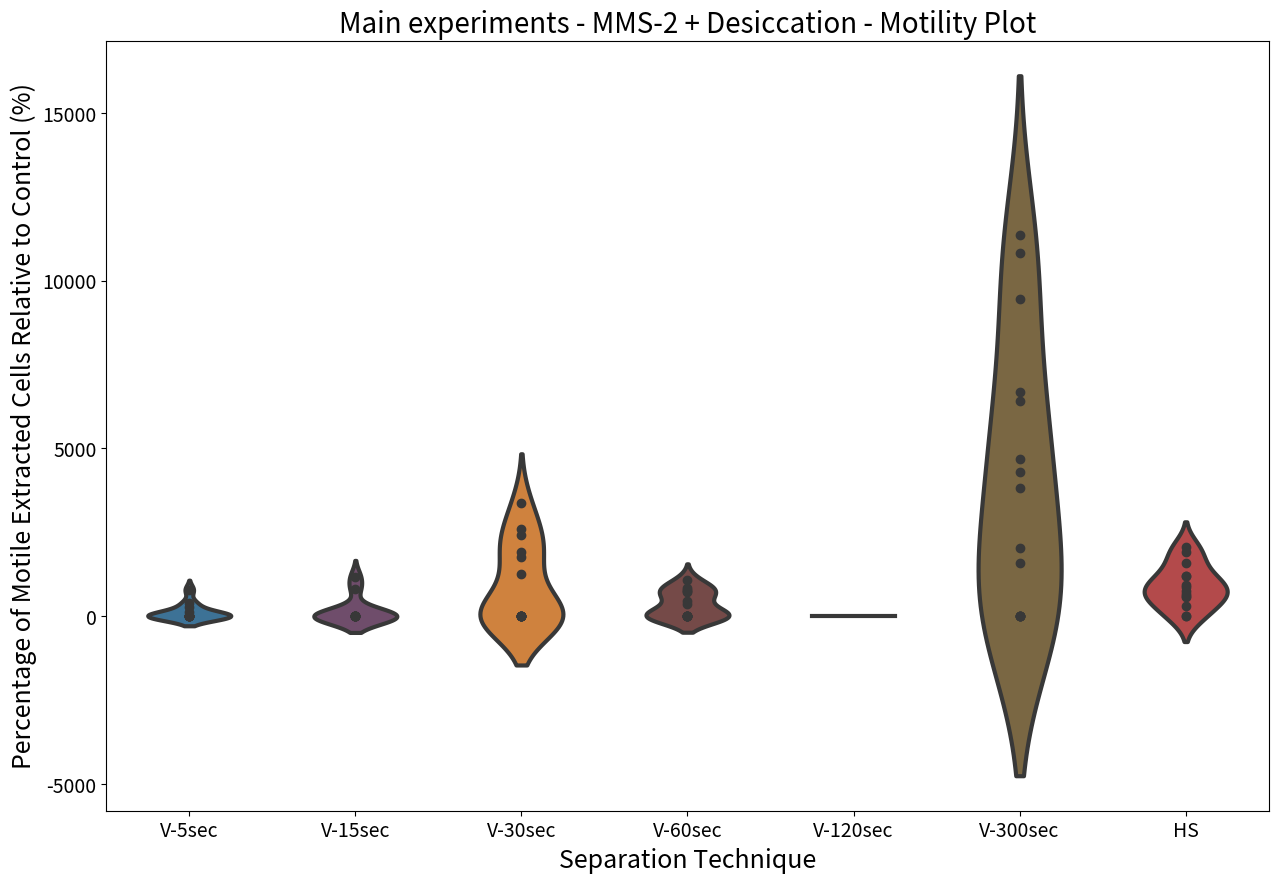

Reproduce this figure in Python.
import matplotlib.pyplot as plt
import seaborn as sns
import pandas as pd
import numpy as np

# Your data
mms2_des_v_5sec = [0.00, 0.00, 0.00, 0.00, 789.26, 393.59, 0.00, 0.00, 0.00, 288.94, 113.09, 0.00, 0.00]
print(np.mean(mms2_des_v_5sec))

mms2_des_v_15sec = [0.00, 0.00, 0.00, 0.00, 0.00, 0.00, 0.00, 0.00, 0.00, 1180.09, 0.00, 824.45]
print(np.mean(mms2_des_v_15sec))

mms2_des_v_30sec = [2432.45, 1912.08, 2589.81, 3388.28, 0.00, 0.00, 1260.09, 0.00, 0.00, 0.00, 0.00, 1771.09, 0.00, 0.00]
print(np.mean(mms2_des_v_30sec))

mms2_des_v_60sec = [0.00, 0.00, 0.00, 0.00, 0.00, 729.34, 832.48, 1084.42, 0.00, 0.00, 743.82, 457.02, 369.58, 783.05]
print(np.mean(mms2_des_v_60sec))

mms2_des_v_120sec = [0.00, 0.00, 0.00, 0.00, 0.00, 0.00, 0.00, 0.00, 0.00, 0.00, 0.00, 0.00, 0.00]
print(np.mean(mms2_des_v_120sec))

mms2_des_v_300sec = [
    9464.06, 4301.85, 11356.87, 10816.07, 0.00, 0.00, 4673.61, 0.00, 0.00,
    3819.04, 0.00, 6429.94, 1585.60, 6692.82, 2021.70
]
print(np.mean(mms2_des_v_300sec))

mms2_des_hs = [1210.48, 1928.08, 2058.36, 1206.48, 648.16, 0.00, 870.39, 923.14, 1582.53, 743.02, 0.00, 297.21, 591.53, 564.14]
print(np.mean(mms2_des_hs))

# Prepare the data in a tidy format
df = pd.DataFrame({
    'Percentage of Motile Extracted Cells Relative to Control (%)': mms2_des_v_5sec + mms2_des_v_15sec + mms2_des_v_30sec + mms2_des_v_60sec + mms2_des_v_120sec 
    + mms2_des_v_300sec + mms2_des_hs,
    'Separation Technique': ['V-5sec'] * len(mms2_des_v_5sec) + ['V-15sec'] * len(mms2_des_v_15sec) + ['V-30sec'] * len(mms2_des_v_30sec) + ['V-60sec'] * len(mms2_des_v_60sec)
    + ['V-120sec'] * len(mms2_des_v_120sec) + ['V-300sec'] * len(mms2_des_v_300sec) + ['HS'] *len(mms2_des_hs)
})

print(df)

# Define custom colors for each group
colors_15 = [
    "#1f77b4",  # muted blue
    "#ff7f0e",  # safety orange
    "#2ca02c",  # cooked asparagus green
    "#d62728",  # brick red
    "#9467bd",  # muted purple
    "#8c564b",  # chestnut brown
    "#e377c2",  # raspberry yogurt pink
    "#7f7f7f",  # middle gray
    "#bcbd22",  # curry yellow-green
    "#17becf",  # blue-teal
    "#393b79",  # dark slate blue
    "#637939",  # olive green
    "#8c6d31",  # dark goldenrod
    "#843c39",  # dark red
    "#7b4173"   # dark orchid
]

my_colors = {'V-5sec': colors_15[0], 'V-15sec': colors_15[14], 'V-30sec': colors_15[1], 'V-60sec': colors_15[13], 'V-120sec':colors_15[2], 'V-300sec': colors_15[12], 
             'HS': colors_15[3]}

plt.figure(figsize=(15, 10))
#sns.violinplot(x='Group', y='Value', data=df, inner='box', linewidth=1.2)
sns.violinplot(
    x='Separation Technique',
    y='Percentage of Motile Extracted Cells Relative to Control (%)',
    data=df,
    palette=my_colors,
    width=0.5,
    saturation=0.6,  # Adjust this value (0 to 1) for desired color intensity
    #inner='box',
    #inner='quart',
    inner='point', 
    linewidth=3
)
#sns.stripplot(
#    x='Group',
#    y='Value',
#    data=df,
#    color='black',
#    size=8,
#    jitter=True,
#    alpha=0.7
#)

# Limit the y-axis range to, for example, 0 to 1000
#ax.set_ylim(0, 7000)

plt.xlabel('Separation Technique', fontsize=18)  # x-axis label size
plt.ylabel('Percentage of Motile Extracted Cells Relative to Control (%)', fontsize=18)  # y-axis label size
plt.xticks(fontsize=14)  # x-tick label size
plt.yticks(fontsize=14)  # y-tick label size

plt.title('Main experiments - MMS-2 + Desiccation - Motility Plot', fontsize=20)
plt.show()

print(f"MMS-2 + Desiccation + V5 = {np.median(mms2_des_v_5sec)}")
print(f"MMS-2 + Desiccation + V15 = {np.median(mms2_des_v_15sec)}")
print(f"MMS-2 + Desiccation + V30 = {np.median(mms2_des_v_30sec)}")
print(f"MMS-2 + Desiccation + V60 = {np.median(mms2_des_v_60sec)}")
print(f"MMS-2 + Desiccation + V120 = {np.median(mms2_des_v_120sec)}")
print(f"MMS-2 + Desiccation + V300 = {np.median(mms2_des_v_300sec)}")
print(f"MMS-2 + Desiccation + HS = {np.median(mms2_des_hs)}")
